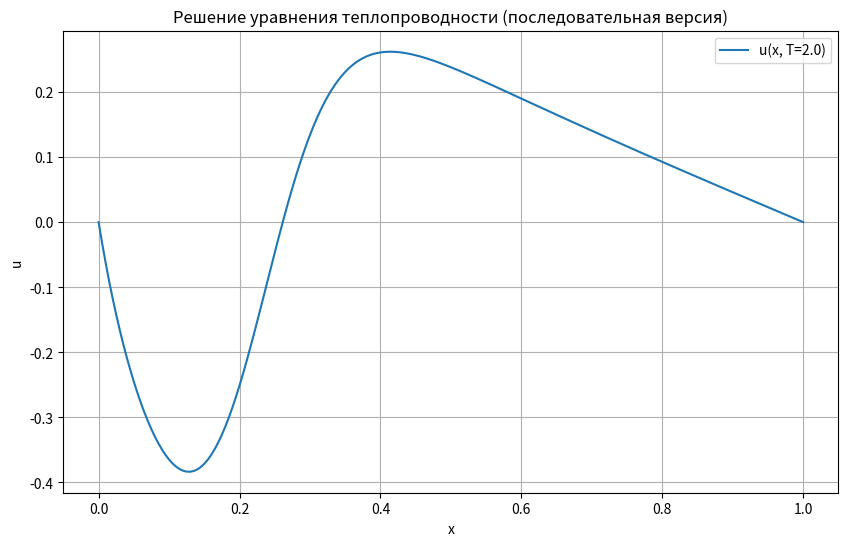

This chart was generated by the following Python code:
import numpy as np
from numpy import empty, linspace, sin, pi, float64
import matplotlib.pyplot as plt
import time

# Функция для правой части f(y, t) = eps * u_xx + u * u_x + u^3
def f(y, t, h, N, u_left, u_right, eps):
    f_vec = empty(N - 1, dtype=float64)
    # Левая граница
    f_vec[0] = eps * (y[1] - 2 * y[0] + u_left(t)) / h**2 + y[0] * (y[1] - u_left(t)) / (2 * h) + y[0]**3
    # Внутренние точки
    for n in range(1, N - 2):
        f_vec[n] = eps * (y[n+1] - 2 * y[n] + y[n-1]) / h**2 + y[n] * (y[n+1] - y[n-1]) / (2 * h) + y[n]**3
    # Правая граница
    f_vec[N-2] = eps * (u_right(t) - 2 * y[N-2] + y[N-3]) / h**2 + y[N-2] * (u_right(t) - y[N-3]) / (2 * h) + y[N-2]**3
    return f_vec

# Подготовка коэффициентов трёхдиагональной матрицы для [I - alpha tau J] w = f
def diagonal_preparation(y, t, h, N, u_left, u_right, eps, tau, alpha):
    a = empty(N-1, dtype=float64)  # поддиагональ
    b = empty(N-1, dtype=float64)  # главная диагональ
    c = empty(N-1, dtype=float64)  # наддиагональ
    # Левая граница
    b[0] = 1. - alpha * tau * (-2 * eps / h**2 + (y[1] - u_left(t)) / (2 * h) + 3 * y[0]**2)
    c[0] = -alpha * tau * (eps / h**2 + y[0] / (2 * h))
    # Внутренние точки
    for n in range(1, N-2):
        a[n] = -alpha * tau * (eps / h**2 - y[n] / (2 * h))
        b[n] = 1. - alpha * tau * (-2 * eps / h**2 + (y[n+1] - y[n-1]) / (2 * h) + 3 * y[n]**2)
        c[n] = -alpha * tau * (eps / h**2 + y[n] / (2 * h))
    # Правая граница
    a[N-2] = -alpha * tau * (eps / h**2 - y[N-2] / (2 * h))
    b[N-2] = 1. - alpha * tau * (-2 * eps / h**2 + (u_right(t) - y[N-3]) / (2 * h) + 3 * y[N-2]**2)
    return a, b, c

# Метод прогонки для трёхдиагональной СЛАУ: A x = d, где A имеет a, b, c
def consecutive_tridiagonal_matrix_algorithm(a, b, c, d):
    N = len(d)
    x = empty(N, dtype=float64)
    # Прямой ход
    for n in range(1, N):
        coef = a[n] / b[n-1]
        b[n] = b[n] - coef * c[n-1]
        d[n] = d[n] - coef * d[n-1]
    # Обратный ход
    x[N-1] = d[N-1] / b[N-1]
    for n in range(N-2, -1, -1):
        x[n] = (d[n] - c[n] * x[n+1]) / b[n]
    return x

# Основная функция
def solve_sequential(N=200, M=300, a=0, b=1, t0=0, T=2.0, eps=10**(-1.5), alpha=0.5):
    h = (b - a) / N
    tau = (T - t0) / M
    x = linspace(a, b, N + 1)
    t = linspace(t0, T, M + 1)
    
    # Граничные и начальные условия
    def u_left(t_val): return sin(pi * t_val)
    def u_right(t_val): return 0
    u_init = lambda x_val: sin(pi * x_val)
    
    # Инициализация u
    u = empty((M + 1, N + 1), dtype=float64)
    u[0, :] = u_init(x)
    for i in range(N + 1):
        u[0, i] = u_init(x[i])
    u[:, 0] = [u_left(ti) for ti in t]
    u[:, N] = [u_right(ti) for ti in t]
    
    start_time = time.time()
    y = u[0, 1:N].copy()  # Внутренние точки
    for m in range(M):
        # Подготовка матрицы и правой части
        a_diag, b_diag, c_diag = diagonal_preparation(y, t[m], h, N, u_left, u_right, eps, tau, alpha)
        f_right = f(y, t[m] + tau/2, h, N, u_left, u_right, eps)
        # Решение СЛАУ: w1 = inv(I - alpha tau J) * f
        w1 = consecutive_tridiagonal_matrix_algorithm(a_diag, b_diag, c_diag, f_right)
        # Обновление: y^{m+1} = y^m + tau * Re(w1)
        y = y + tau * np.real(w1)
        u[m+1, 1:N] = y
    end_time = time.time()
    exec_time = end_time - start_time
    print(f"Время выполнения последовательной версии: {exec_time:.4f} сек")
    
    # Сохранение в файл (для анализа)
    np.savetxt('u_sequential.txt', u[-1, :])  # Последний слой
    return u, exec_time, x

# Запуск и визуализация
if __name__ == "__main__":
    u, time_seq, x = solve_sequential()
    plt.figure(figsize=(10, 6))
    plt.plot(x, u[-1, :], label='u(x, T=2.0)')
    plt.xlabel('x')
    plt.ylabel('u')
    plt.title('Решение уравнения теплопроводности (последовательная версия)')
    plt.legend()
    plt.grid(True)
    plt.savefig('solution_seq.png')
    plt.show()